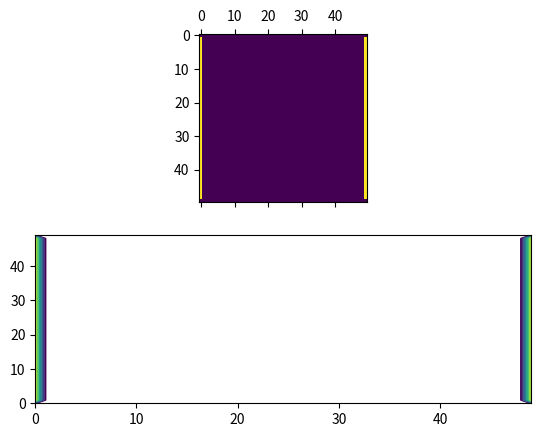

Write Python code to recreate this figure.
""" 
[redacted]

This program solves the heat equation for given inital conditions using the finite difference method.
This uses naive euler's method.
∂u/∂t = ∂²u/∂x²
with bcs: u(0) = u(x_max) = 0
"""

import numpy as np
import matplotlib.pyplot as plt
import matplotlib.animation as animation



nx = 50     # space steps
ny = 50
nt = 1500
   # time steps
dt = 0.0001

dx2, dy2 = (1/(n - 1)**2  for n in (nx, ny))

x = np.linspace(0,1,nx)
y = np.linspace(0,1,ny)
xx, yy = np.meshgrid(x, y)
u = np.empty([nt,nx,ny])


def gaussian(x, y, x0=0.5, y0=0.5, σ=0.1, A=0.5):
    r2 = (x - x0)**2 + (y - y0)**2
    return A*np.exp(-r2/(2*σ**2))


def d2(f, i):
    return f[i+1] - 2*f[i] + f[i-1]


def d(f, axis=0, dirichlet=True):
    # central difference
    if axis==0:   # x axis
        return f[2:,1:-1] - 2* f[1:-1,1:-1] + f[:-2,1:-1]
    elif axis==1: # y axis
        return f[1:-1,2:] - 2 * f[1:-1,1:-1] + f[1:-1,:-2]


def laplacian(u, dx2, dy2):
    # returns ∇^2 u
    deriv = np.zeros_like(u)
    nx, ny = u.shape
    deriv[1:-1,1:-1] = d(u, axis=0) / dx2 + d(u, axis=1) / dy2
    """
    for i in range(1,nx-1):
        for j in range(1,ny-1):
            deriv[i,j] = d2(u[:,i],i)/dx2 + d2(u[j,:],j)/dy2
    """
    # dirichlet boundary conditions
    deriv[0,:]  = 0
    deriv[-1,:] = 0
    deriv[:,0]  = 0
    deriv[:,-1] = 0
    return deriv
    

u[0] = 0 # set initial conditions
# u[0] = gaussian(xx, yy)

k = np.empty([4,nx])

for i in range(nt-1):
    # dirichlet boundary conditions
    u[i,:,0] = 1
    u[i,:,-1] = 1
    u[i,-1,:] = 0
    u[i,0,:] = 0

    u[i + 1] = u[i] + dt*laplacian(u[i], dx2, dy2)

    
fig, ax = plt.subplots(2)
line = ax[0].matshow(u[0])
cont = ax[1].contour(u[0])

def animate(i):
    line.set_array(u[i])  # update the data
    ax[1].cla()
    ax[1].contour(u[i])
    return line,

ani = animation.FuncAnimation(fig,
                              animate,
                              np.arange(0, nt, 10),
                              interval=25,
                              blit=False
                              )
plt.show()
